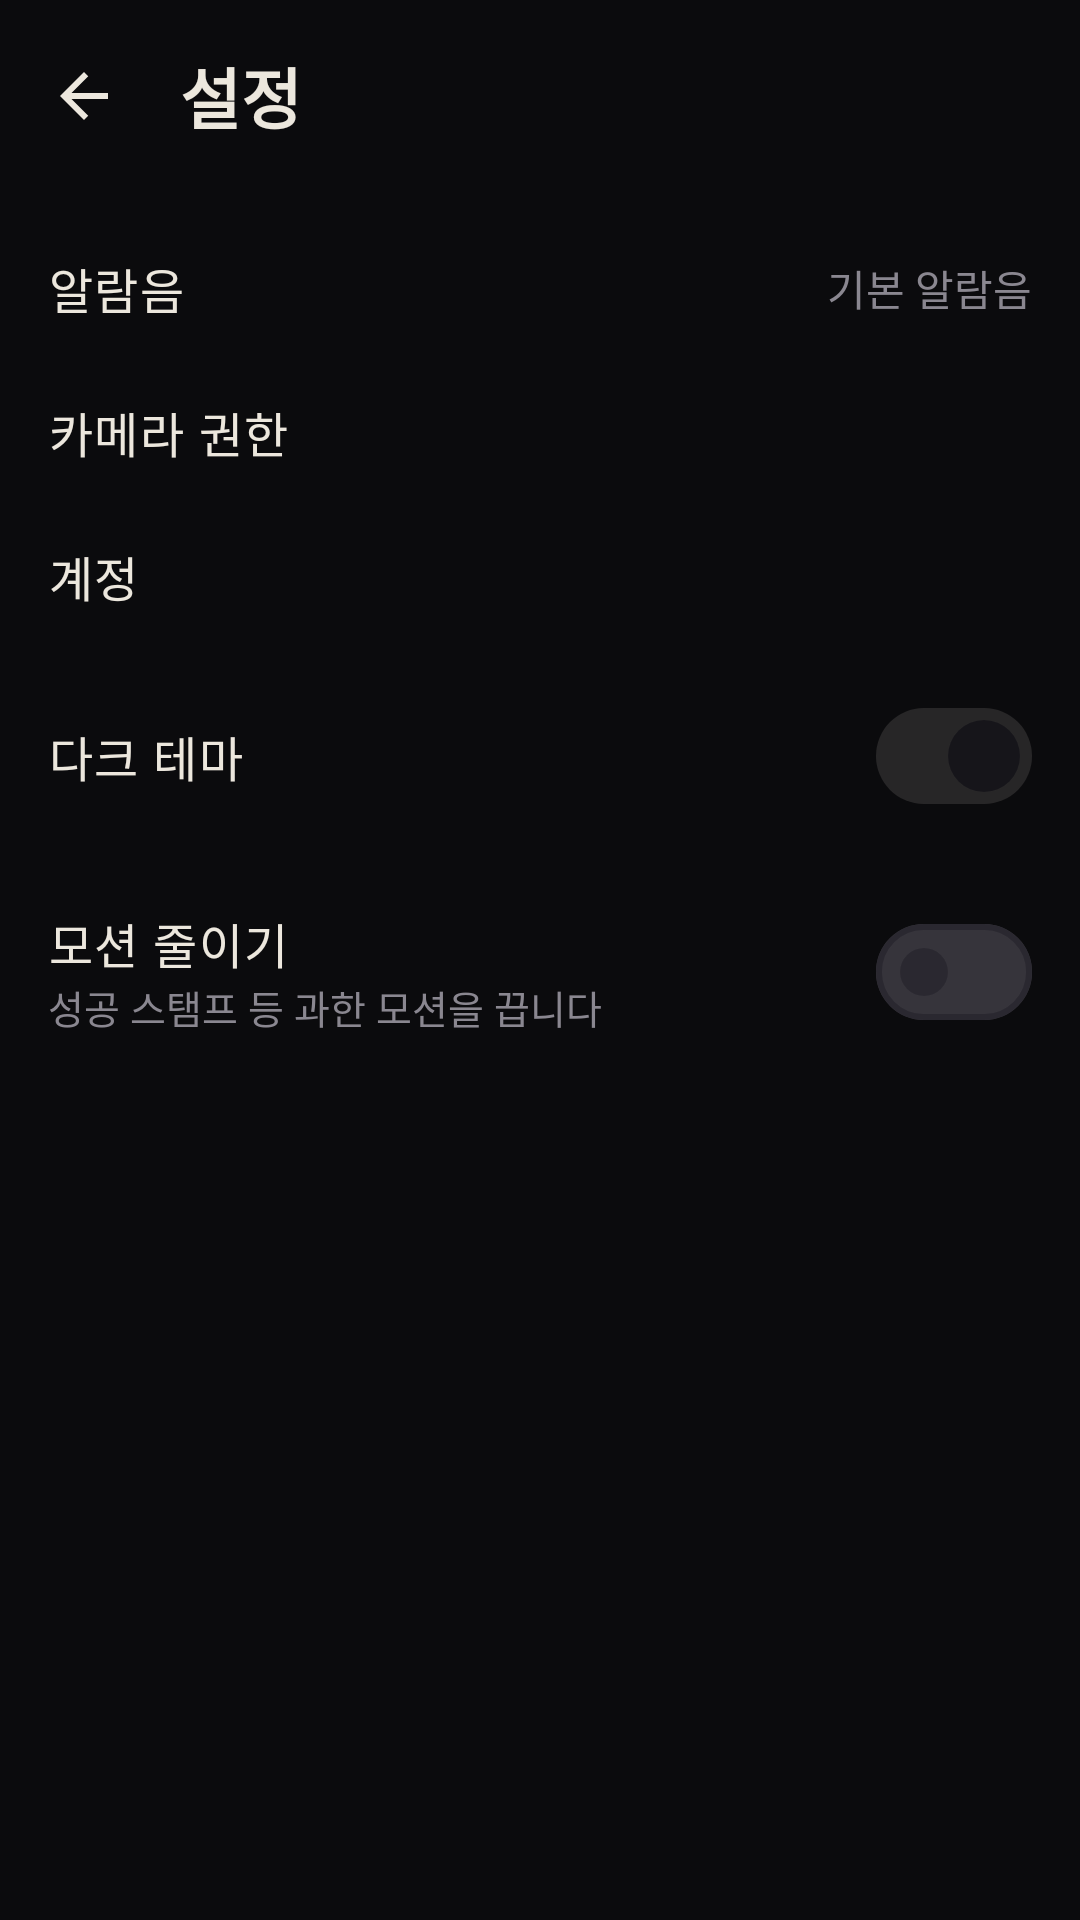

Android layout source for this screen:
<!-- AndroidManifest.xml: application theme Theme.NinjaAlarm -->
<!-- res/layout/activity_settings.xml -->
<?xml version="1.0" encoding="utf-8"?>
<LinearLayout xmlns:android="http://schemas.android.com/apk/res/android"
    xmlns:app="http://schemas.android.com/apk/res-auto"
    android:layout_width="match_parent"
    android:layout_height="match_parent"
    android:background="@color/sumi"
    android:orientation="vertical">

    <com.google.android.material.appbar.MaterialToolbar
        android:id="@+id/topAppBar"
        android:layout_width="match_parent"
        android:layout_height="?attr/actionBarSize"
        app:navigationIcon="@drawable/ic_arrow_back"
        app:title="@string/settings_title"
        app:titleTextColor="@color/washi" />

    <ScrollView
        android:layout_width="match_parent"
        android:layout_height="0dp"
        android:layout_weight="1">

        <LinearLayout
            android:layout_width="match_parent"
            android:layout_height="wrap_content"
            android:orientation="vertical"
            android:paddingTop="@dimen/space_sm"
            android:paddingBottom="@dimen/space_sm">

            
            <LinearLayout
                android:id="@+id/rowSound"
                style="@style/SettingsRow"
                android:layout_width="match_parent"
                android:layout_height="wrap_content">

                <TextView
                    style="@style/TextAppearance.Ninja.Body"
                    android:layout_width="0dp"
                    android:layout_height="wrap_content"
                    android:layout_weight="1"
                    android:text="@string/settings_sound" />

                <TextView
                    android:id="@+id/soundStatus"
                    android:layout_width="wrap_content"
                    android:layout_height="wrap_content"
                    android:text="@string/add_alarm_sound_default"
                    android:textColor="@color/kasumi" />
            </LinearLayout>

            
            <LinearLayout
                android:id="@+id/rowCamera"
                style="@style/SettingsRow"
                android:layout_width="match_parent"
                android:layout_height="wrap_content">

                <TextView
                    style="@style/TextAppearance.Ninja.Body"
                    android:layout_width="0dp"
                    android:layout_height="wrap_content"
                    android:layout_weight="1"
                    android:text="@string/settings_camera" />

                <TextView
                    android:id="@+id/cameraStatus"
                    android:layout_width="wrap_content"
                    android:layout_height="wrap_content"
                    android:textColor="@color/kasumi" />
            </LinearLayout>

            
            <LinearLayout
                android:id="@+id/rowAccount"
                style="@style/SettingsRow"
                android:layout_width="match_parent"
                android:layout_height="wrap_content">

                <TextView
                    style="@style/TextAppearance.Ninja.Body"
                    android:layout_width="0dp"
                    android:layout_height="wrap_content"
                    android:layout_weight="1"
                    android:text="@string/settings_account" />
            </LinearLayout>

            
            <LinearLayout
                style="@style/SettingsRow"
                android:layout_width="match_parent"
                android:layout_height="wrap_content">

                <TextView
                    style="@style/TextAppearance.Ninja.Body"
                    android:layout_width="0dp"
                    android:layout_height="wrap_content"
                    android:layout_weight="1"
                    android:text="@string/settings_dark" />

                <com.google.android.material.materialswitch.MaterialSwitch
                    android:id="@+id/darkSwitch"
                    android:layout_width="wrap_content"
                    android:layout_height="wrap_content"
                    android:checked="true"
                    android:enabled="false" />
            </LinearLayout>

            
            <LinearLayout
                style="@style/SettingsRow"
                android:layout_width="match_parent"
                android:layout_height="wrap_content">

                <LinearLayout
                    android:layout_width="0dp"
                    android:layout_height="wrap_content"
                    android:layout_weight="1"
                    android:orientation="vertical">

                    <TextView
                        style="@style/TextAppearance.Ninja.Body"
                        android:layout_width="wrap_content"
                        android:layout_height="wrap_content"
                        android:text="@string/settings_reduce_motion" />

                    <TextView
                        android:layout_width="wrap_content"
                        android:layout_height="wrap_content"
                        android:text="@string/settings_reduce_motion_desc"
                        android:textColor="@color/kasumi"
                        android:textSize="13sp" />
                </LinearLayout>

                <com.google.android.material.materialswitch.MaterialSwitch
                    android:id="@+id/motionSwitch"
                    android:layout_width="wrap_content"
                    android:layout_height="wrap_content" />
            </LinearLayout>

        </LinearLayout>
    </ScrollView>
</LinearLayout>
<!-- resources referenced by this layout -->
<resources>
  <color name="kasumi">#8A8790</color>
  <color name="sumi">#0B0B0D</color>
  <color name="washi">#ECE7DD</color>
  <dimen name="space_sm">8dp</dimen>
  <!-- drawable ic_arrow_back (drawable) -->
  <vector xmlns:android="http://schemas.android.com/apk/res/android"
      android:width="24dp"
      android:height="24dp"
      android:viewportWidth="24"
      android:viewportHeight="24"
      android:tint="@color/washi">
      <path
          android:fillColor="@android:color/white"
          android:pathData="M20,11H7.83l5.59,-5.59L12,4l-8,8 8,8 1.41,-1.41L7.83,13H20v-2z" />
  </vector>
  <string name="add_alarm_sound_default">기본 알람음</string>
  <string name="settings_account">계정</string>
  <string name="settings_camera">카메라 권한</string>
  <string name="settings_dark">다크 테마</string>
  <string name="settings_reduce_motion">모션 줄이기</string>
  <string name="settings_reduce_motion_desc">성공 스탬프 등 과한 모션을 끕니다</string>
  <string name="settings_sound">알람음</string>
  <string name="settings_title">설정</string>
  <style name="SettingsRow">
          <item name="android:orientation">horizontal</item>
          <item name="android:gravity">center_vertical</item>
          <item name="android:minHeight">@dimen/touch_min</item>
          <item name="android:paddingLeft">@dimen/space_lg</item>
          <item name="android:paddingRight">@dimen/space_lg</item>
          <item name="android:paddingTop">@dimen/space_md</item>
          <item name="android:paddingBottom">@dimen/space_md</item>
          <item name="android:background">?attr/selectableItemBackground</item>
          <item name="android:clickable">true</item>
          <item name="android:focusable">true</item>
      </style>
  <style name="TextAppearance.Ninja.Body" parent="TextAppearance.Material3.BodyLarge">
          <item name="android:textColor">@color/washi</item>
      </style>
  <style name="Theme.NinjaAlarm" parent="Base.Theme.NinjaAlarm" />
  <dimen name="touch_min">48dp</dimen>
  <dimen name="space_lg">16dp</dimen>
  <dimen name="space_md">12dp</dimen>
  <color name="shinobi">#FF5A1F</color>
  <color name="hi">#B3360E</color>
  <color name="seikou">#3FA7A0</color>
  <color name="kuro">#16151A</color>
  <color name="kuro_elevated">#1F1D24</color>
  <color name="stroke">#2A2830</color>
  <color name="shippai">#E5484D</color>
  <style name="TextAppearance.Ninja.Display" parent="TextAppearance.Material3.DisplaySmall">
          <item name="android:textColor">@color/washi</item>
          <item name="android:textStyle">bold</item>
          <item name="android:letterSpacing">0.01</item>
      </style>
  <style name="TextAppearance.Ninja.Title" parent="TextAppearance.Material3.TitleLarge">
          <item name="android:textColor">@color/washi</item>
          <item name="android:textStyle">bold</item>
      </style>
  <style name="TextAppearance.Ninja.Label" parent="TextAppearance.Material3.LabelLarge">
          <item name="android:textColor">@color/washi_dim</item>
      </style>
  <color name="washi_dim">#B9B3A8</color>
</resources>
